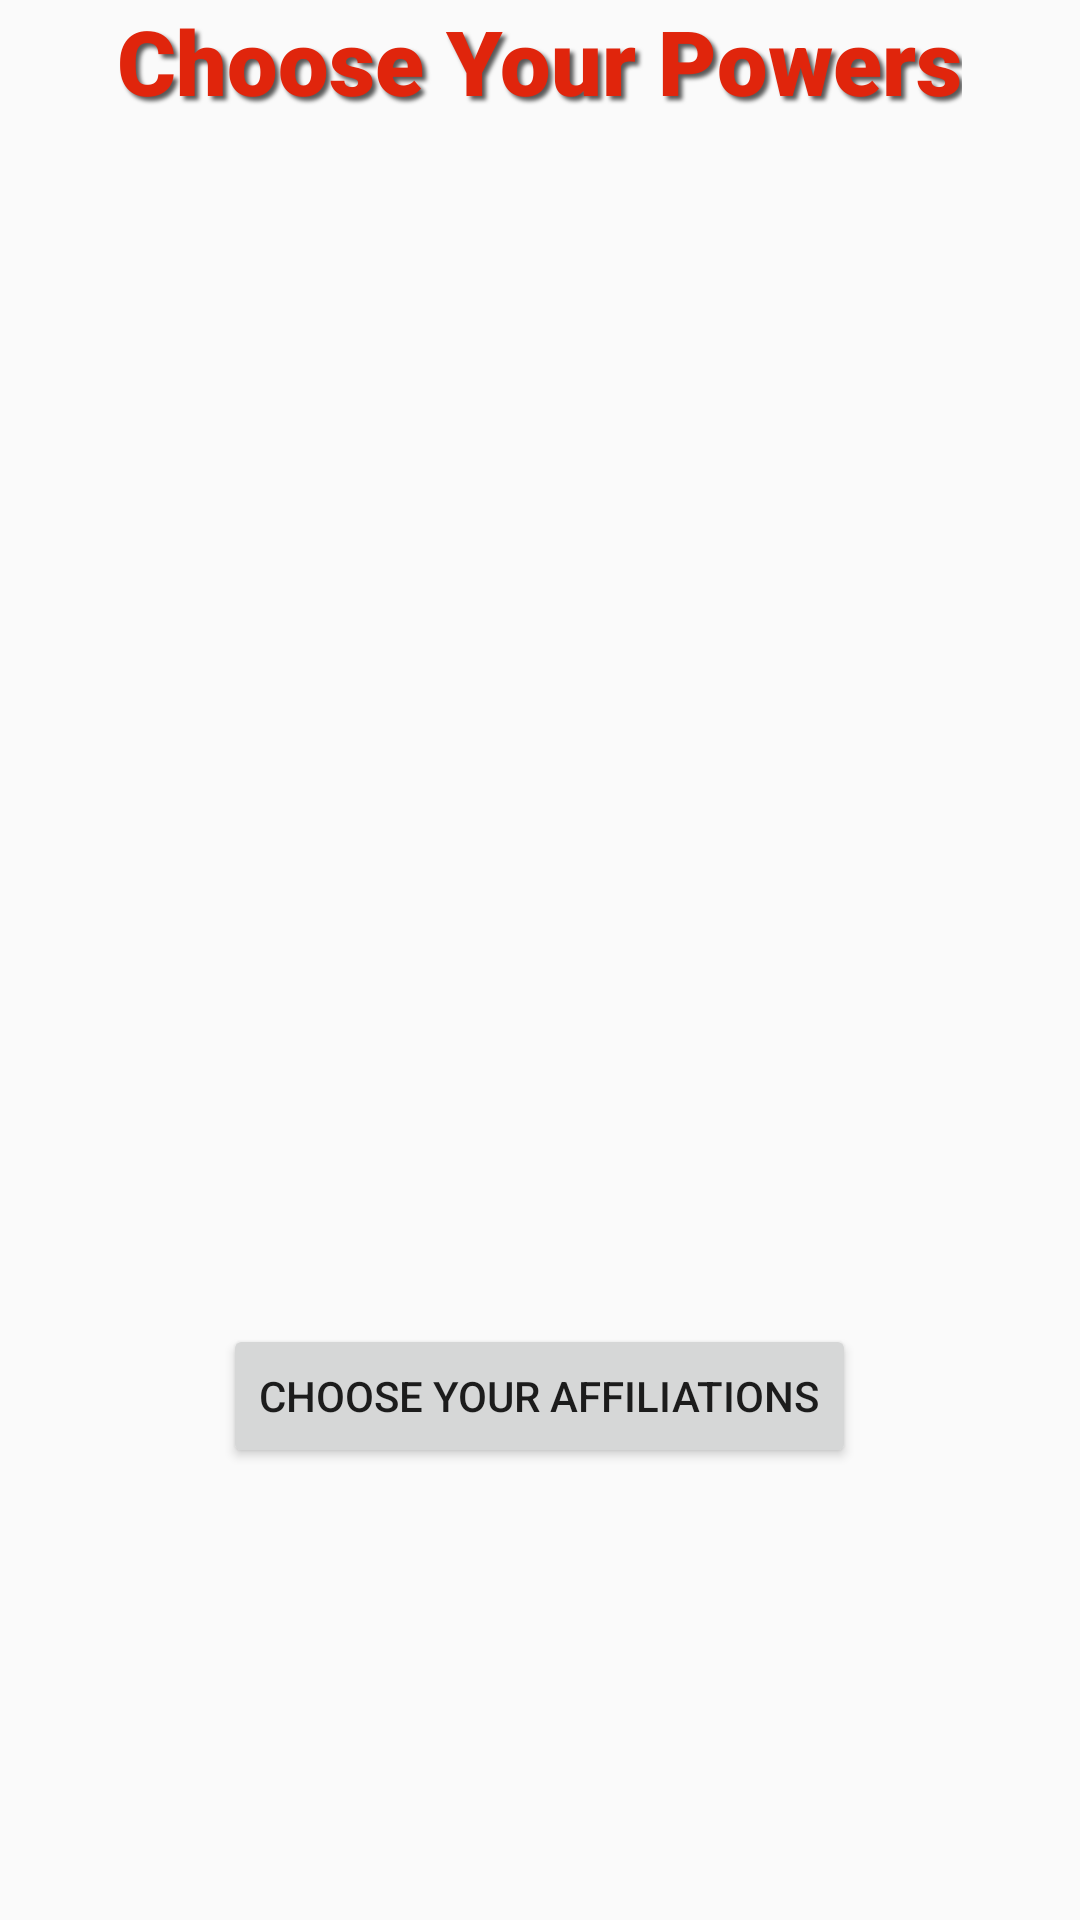

Write the Android layout XML for this screen, with the resource values it uses.
<!-- AndroidManifest.xml: application theme AppTheme -->
<!-- res/layout/activity_power_setup.xml -->
<?xml version="1.0" encoding="utf-8"?>
<LinearLayout
        xmlns:android="http://schemas.android.com/apk/res/android"
        xmlns:tools="http://schemas.android.com/tools"
        xmlns:app="http://schemas.android.com/apk/res-auto"
        android:layout_width="match_parent"
        android:layout_height="wrap_content"
        android:layout_gravity="center_vertical"
        android:orientation="vertical"
        tools:context=".PowerSetupActivity">

    <TextView
            android:layout_width="wrap_content"
            android:layout_height="wrap_content"
            android:layout_gravity="center_horizontal"
            android:text="Choose Your Powers"
            android:textColor="@color/colorPrimary"
            android:fontFamily="sans-serif-black"
            android:shadowDx="4"
            android:shadowDy="4"
            android:shadowRadius="3"
            android:shadowColor="@color/colorPrimaryDark"
            android:layout_marginBottom="40dp"
            android:textSize="30sp"/>

    <TextView
            android:id="@+id/agentClass_text"
            android:layout_width="wrap_content"
            android:layout_height="wrap_content"
            android:layout_gravity="center_horizontal"
            android:textSize="20sp"/>

    <TextView
            android:id="@+id/agentSex_text"
            android:layout_width="wrap_content"
            android:layout_height="wrap_content"
            android:layout_gravity="center_horizontal"
            android:textSize="20sp"/>

    <TextView
            android:id="@+id/agentRank_text"
            android:layout_width="wrap_content"
            android:layout_height="wrap_content"
            android:layout_gravity="center_horizontal"
            android:textSize="20sp"
            android:layout_marginBottom="20dp"/>

    <android.support.v7.widget.RecyclerView
            android:id="@+id/power_recycler"
            android:scrollbars="vertical"
            android:layout_width="match_parent"
            android:layout_height="240dp"
            android:layout_marginBottom="20dp"/>

    <Button
            android:id="@+id/chooseAffiliations_button"
            android:layout_width="wrap_content"
            android:layout_height="wrap_content"
            android:layout_gravity="center_horizontal"
            android:text="Choose Your Affiliations"/>
</LinearLayout>
<!-- resources referenced by this layout -->
<resources>
  <color name="colorPrimary">#E0250C</color>
  <color name="colorPrimaryDark">#595959</color>
  <style name="AppTheme" parent="Theme.AppCompat.Light.DarkActionBar">
          
          <item name="colorPrimary">@color/colorPrimary</item>
          <item name="colorPrimaryDark">@color/colorPrimaryDark</item>
          <item name="colorAccent">@color/colorAccent</item>
          <item name="android:alertDialogTheme">@style/AlertDialogTheme</item>
      </style>
  <color name="colorAccent">#E1E1E1</color>
  <style name="AlertDialogTheme" parent="Theme.AppCompat.Light.Dialog.Alert">
          <item name="android:buttonBarNegativeButtonStyle">@style/NegativeButtonStyle</item>
          <item name="android:buttonBarPositiveButtonStyle">@style/PositiveButtonStyle</item>
      </style>
  <style name="NegativeButtonStyle" parent="Widget.AppCompat.Button.ButtonBar.AlertDialog">
          <item name="android:textColor">#595959</item>
      </style>
  <style name="PositiveButtonStyle" parent="Widget.AppCompat.Button.ButtonBar.AlertDialog">
          <item name="android:textColor">#595959</item>
      </style>
</resources>
